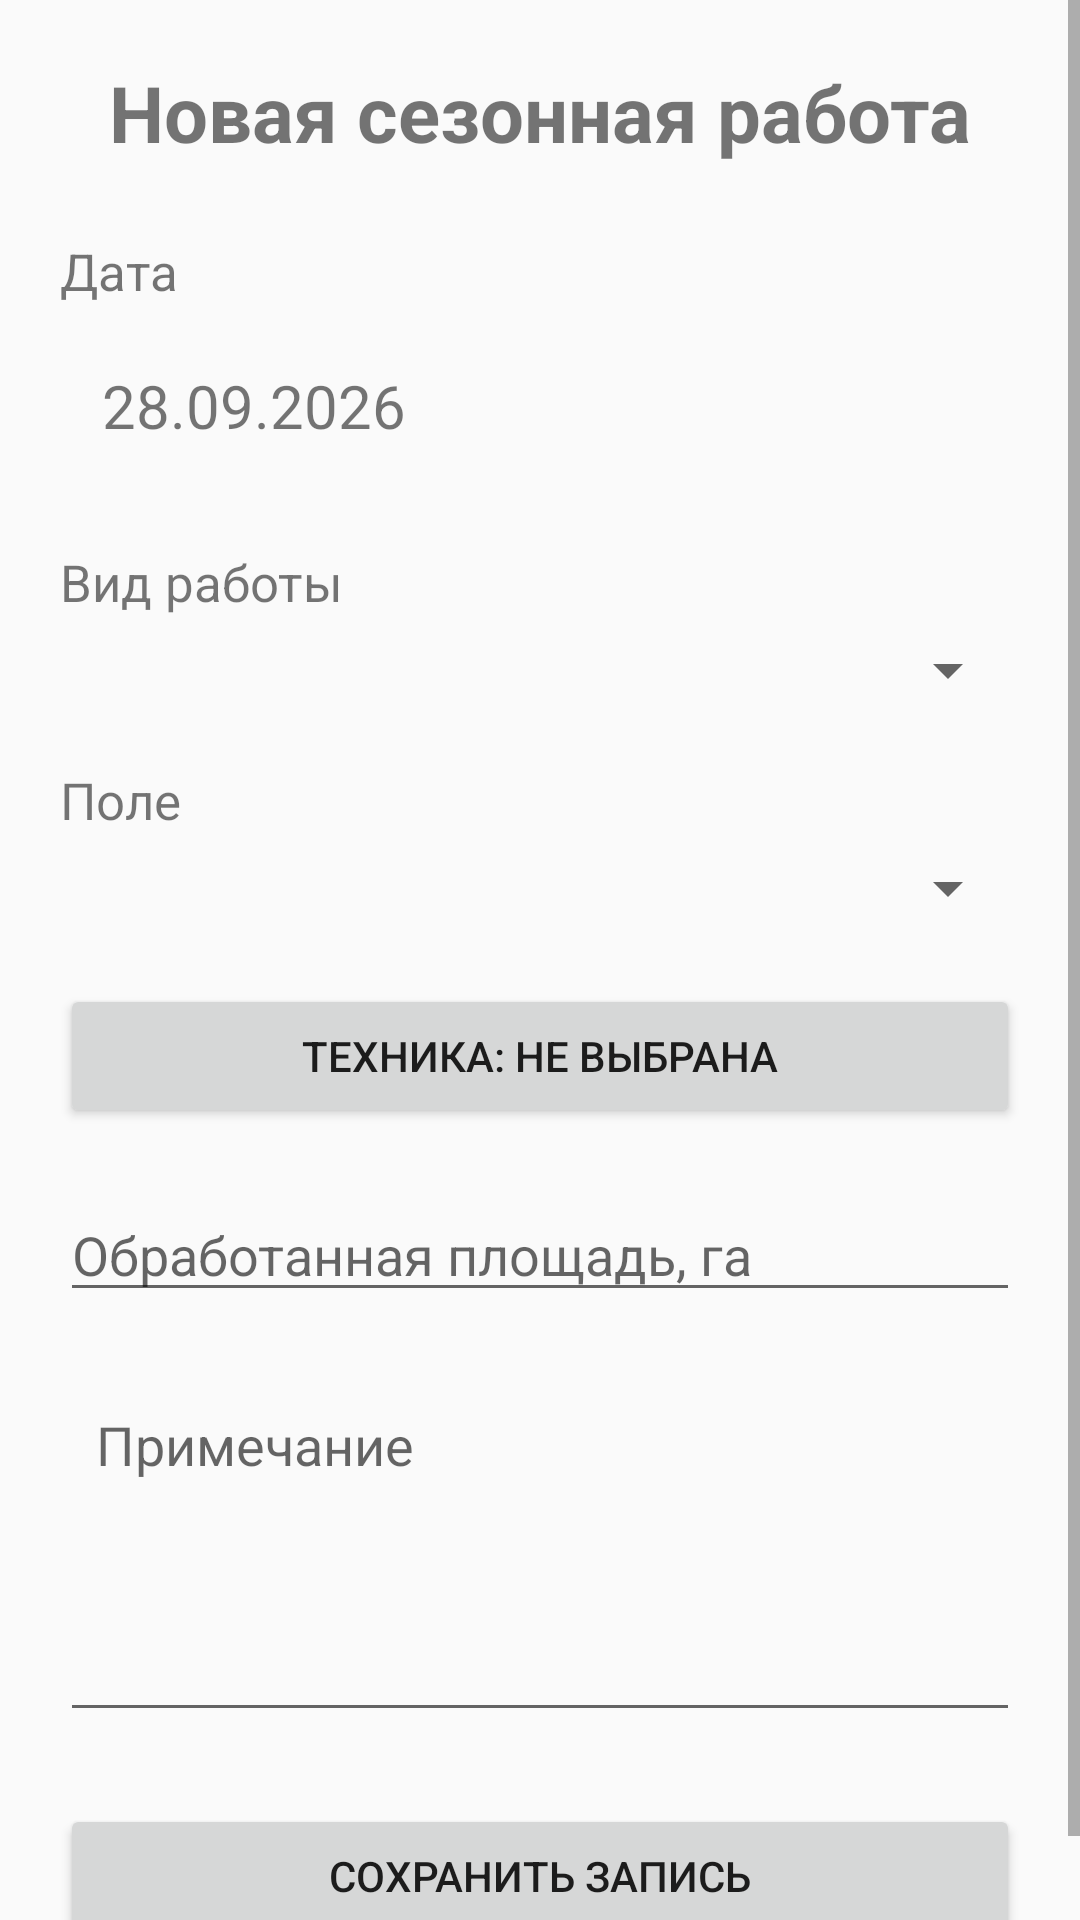

Here is an Android app screen rendered from its layout file. Give the layout XML and the strings, colors and styles it references.
<!-- AndroidManifest.xml: application theme AppTheme -->
<!-- res/layout/activity_add_season_work.xml -->
<?xml version="1.0" encoding="utf-8"?>
<ScrollView
    xmlns:android="http://schemas.android.com/apk/res/android"
    android:layout_width="match_parent"
    android:layout_height="match_parent"
    android:fillViewport="true">

    <LinearLayout
        android:layout_width="match_parent"
        android:layout_height="wrap_content"
        android:orientation="vertical"
        android:padding="20dp">

        <TextView
            android:layout_width="match_parent"
            android:layout_height="wrap_content"
            android:gravity="center"
            android:text="Новая сезонная работа"
            android:textSize="26sp"
            android:textStyle="bold" />

        <TextView
            android:layout_width="match_parent"
            android:layout_height="wrap_content"
            android:layout_marginTop="24dp"
            android:text="Дата"
            android:textSize="17sp" />

        <TextView
            android:id="@+id/textWorkDate"
            android:layout_width="match_parent"
            android:layout_height="wrap_content"
            android:layout_marginTop="6dp"
            android:background="?android:attr/selectableItemBackground"
            android:padding="14dp"
            android:text="28.09.2026"
            android:textSize="20sp" />

        <TextView
            android:layout_width="match_parent"
            android:layout_height="wrap_content"
            android:layout_marginTop="20dp"
            android:text="Вид работы"
            android:textSize="17sp" />

        <Spinner
            android:id="@+id/spinnerWorkType"
            android:layout_width="match_parent"
            android:layout_height="wrap_content"
            android:layout_marginTop="6dp" />

        <TextView
            android:layout_width="match_parent"
            android:layout_height="wrap_content"
            android:layout_marginTop="20dp"
            android:text="Поле"
            android:textSize="17sp" />

        <Spinner
            android:id="@+id/spinnerField"
            android:layout_width="match_parent"
            android:layout_height="wrap_content"
            android:layout_marginTop="6dp" />

        <Button
            android:id="@+id/buttonSelectVehicles"
            android:layout_width="match_parent"
            android:layout_height="wrap_content"
            android:layout_marginTop="20dp"
            android:text="Техника: не выбрана" />

        <EditText
            android:id="@+id/editWorkArea"
            android:layout_width="match_parent"
            android:layout_height="wrap_content"
            android:layout_marginTop="20dp"
            android:hint="Обработанная площадь, га"
            android:inputType="numberDecimal" />

        <EditText
            android:id="@+id/editWorkNote"
            android:layout_width="match_parent"
            android:layout_height="120dp"
            android:layout_marginTop="20dp"
            android:gravity="top|start"
            android:hint="Примечание"
            android:inputType="textMultiLine"
            android:padding="12dp" />

        <Button
            android:id="@+id/buttonSaveSeasonWork"
            android:layout_width="match_parent"
            android:layout_height="wrap_content"
            android:layout_marginTop="24dp"
            android:text="Сохранить запись" />

    </LinearLayout>

</ScrollView>
<!-- resources referenced by this layout -->
<resources>
  <style name="AppTheme" parent="Theme.AppCompat.Light.DarkActionBar">
          
          <item name="colorPrimary">@color/colorPrimary</item>
          <item name="colorPrimaryDark">@color/colorPrimaryDark</item>
          <item name="colorAccent">@color/colorAccent</item>
      </style>
  <!-- not gathered from this repository: default colours our renderer supplied (Android Studio template values) -->
  <color name="colorPrimary">#FF6200EE</color>
  <color name="colorPrimaryDark">#FF3700B3</color>
  <color name="colorAccent">#FF03DAC5</color>
</resources>
